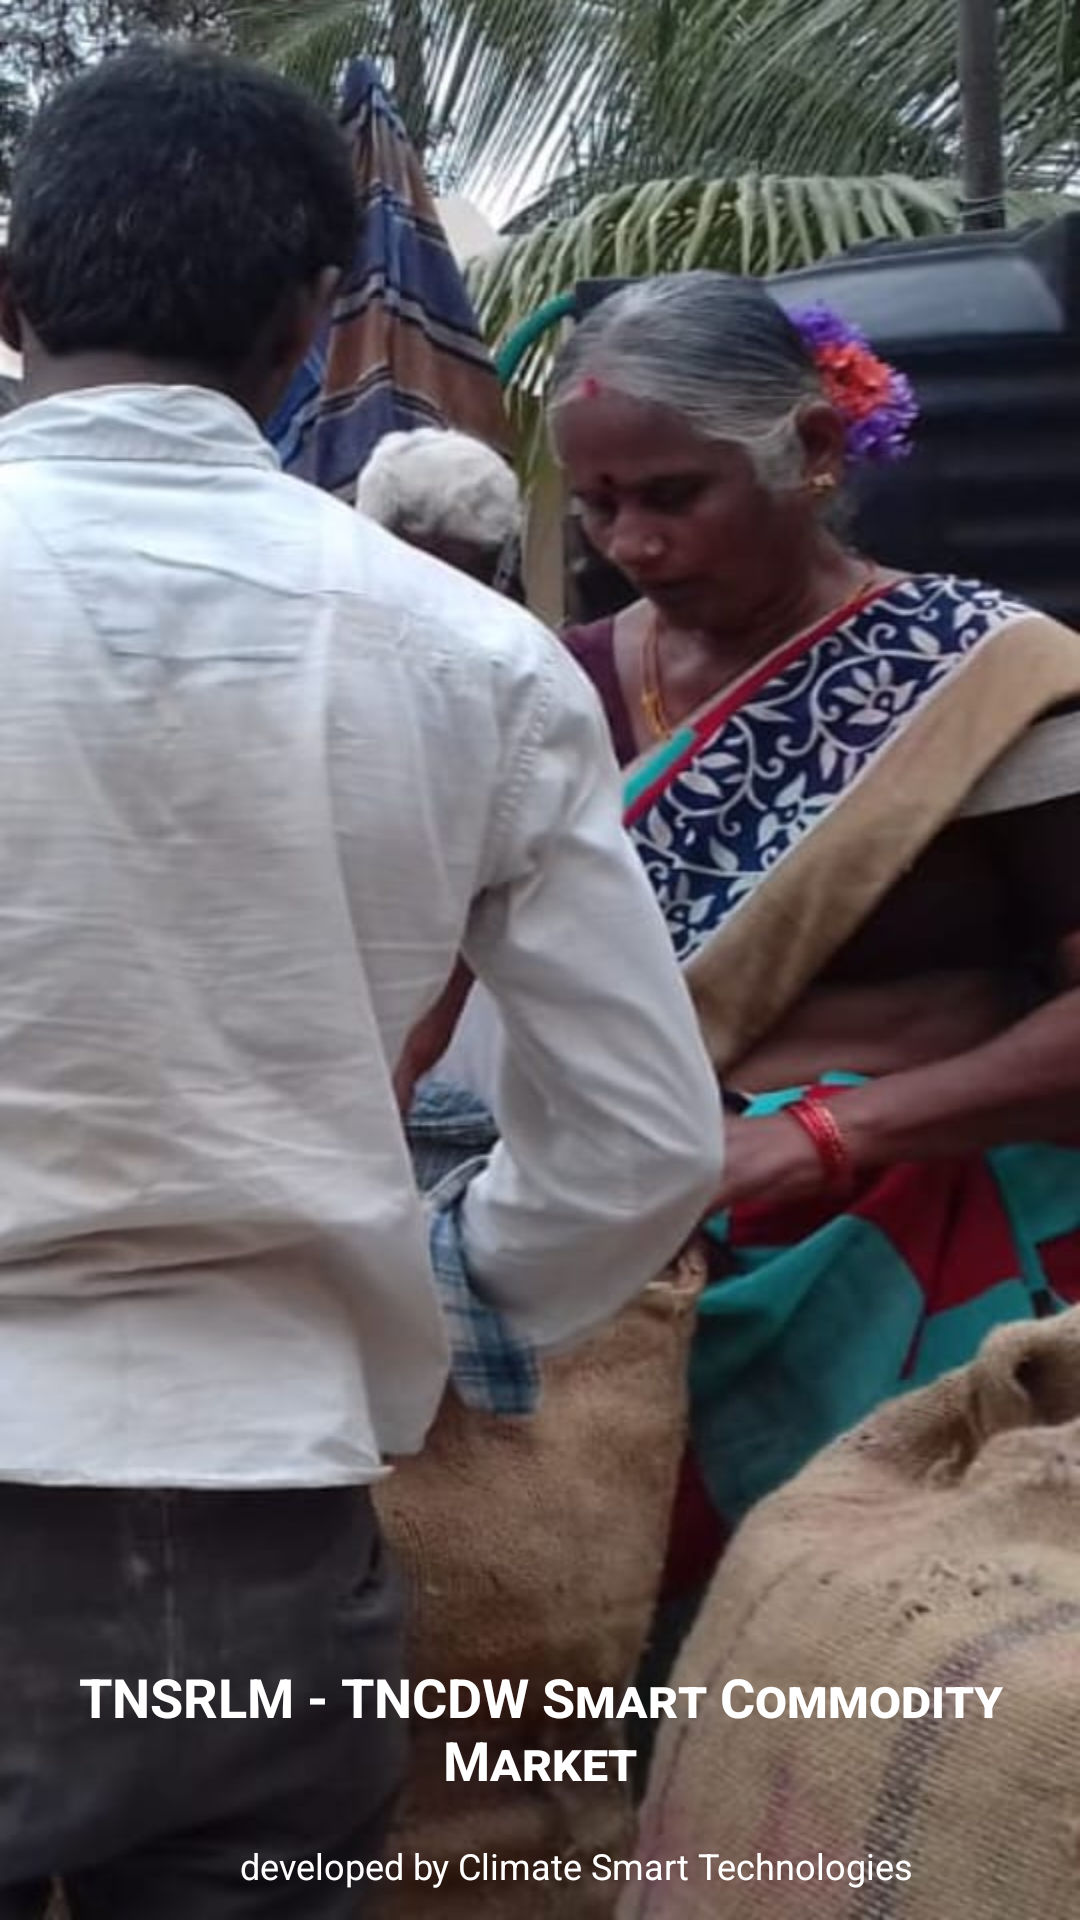

This screen was rendered from an Android layout file. Write that file and the resources it references.
<!-- AndroidManifest.xml: application theme AppTheme -->
<!-- res/layout/activity_splash_survey.xml -->
<?xml version="1.0" encoding="utf-8"?>
<RelativeLayout xmlns:android="http://schemas.android.com/apk/res/android"
    android:id="@+id/splashScreen"
    android:layout_width="match_parent"
    android:layout_height="wrap_content"
    android:background="@drawable/tnsrlm_sp"
    android:orientation="vertical">

    <LinearLayout
        android:id="@+id/linearLayout"
        android:layout_width="match_parent"
        android:layout_height="wrap_content"
        android:layout_alignParentTop="true"
        android:layout_centerHorizontal="true"
        android:layout_marginLeft="10dp"
        android:layout_marginTop="10dp"
        android:layout_marginRight="10dp"
        android:gravity="center"
        android:orientation="vertical">

        <RelativeLayout
            android:layout_width="match_parent"
            android:layout_height="wrap_content"
            android:layout_centerHorizontal="true"
            android:gravity="center"
            android:orientation="horizontal">

            <ImageView
                android:layout_width="50dp"
                android:layout_height="50dp"
                android:layout_alignParentTop="true"
                android:layout_gravity="right" />

            <ImageView
                android:layout_width="50dp"
                android:layout_height="50dp"
                android:layout_gravity="center" />


        </RelativeLayout>

    </LinearLayout>

    <LinearLayout
        android:id="@+id/relativeLayout"
        android:layout_width="match_parent"
        android:layout_height="wrap_content"
        android:layout_alignParentBottom="true"
        android:layout_centerHorizontal="true"
        android:layout_marginBottom="5dp"
        android:gravity="center"
        android:orientation="vertical">

        <TextView
            android:id="@+id/editText"
            android:layout_width="wrap_content"
            android:layout_height="wrap_content"
            android:layout_centerHorizontal="true"
            android:layout_marginBottom="10dp"
            android:fontFeatureSettings="smcp"
            android:gravity="center"
            android:text="TNSRLM - TNCDW Smart Commodity Market"
            android:textColor="#fff"
            android:textSize="18sp"
            android:textStyle="bold" />

        <LinearLayout
            android:layout_width="wrap_content"
            android:layout_height="wrap_content"
            android:layout_gravity="center|bottom"
            android:gravity="center|bottom"
            android:orientation="horizontal">

            <ImageView
                android:id="@+id/logoCst"
                android:layout_width="24dp"
                android:layout_height="24dp"
                android:layout_alignParentStart="true"
                android:layout_alignParentLeft="true"
                android:layout_alignParentTop="true"
                android:src="@drawable/cst" />

            <TextView
                android:id="@+id/textView"
                android:layout_width="wrap_content"
                android:layout_height="wrap_content"
                android:layout_centerVertical="true"
                android:layout_toEndOf="@+id/logoCst"
                android:layout_toRightOf="@+id/logoCst"
                android:gravity="center"
                android:padding="5dp"
                android:text="developed by Climate Smart Technologies"
                android:textColor="#fff"
                android:textSize="12sp" />
        </LinearLayout>

    </LinearLayout>


</RelativeLayout>
<!-- resources referenced by this layout -->
<resources>
  <!-- drawable tnsrlm_sp: jpg bitmap (drawable, 66684 bytes) -->
  <style name="AppTheme" parent="Theme.AppCompat.Light.DarkActionBar">
          
          <item name="colorPrimary">@color/colorPrimary</item>
          <item name="colorPrimaryDark">@color/colorPrimaryDark</item>
          <item name="colorAccent">@color/colorAccent</item>
      </style>
  <color name="colorPrimary">#ffd50000</color>
  <color name="colorPrimaryDark">#fff70303</color>
  <color name="colorAccent">#d50000</color>
</resources>
